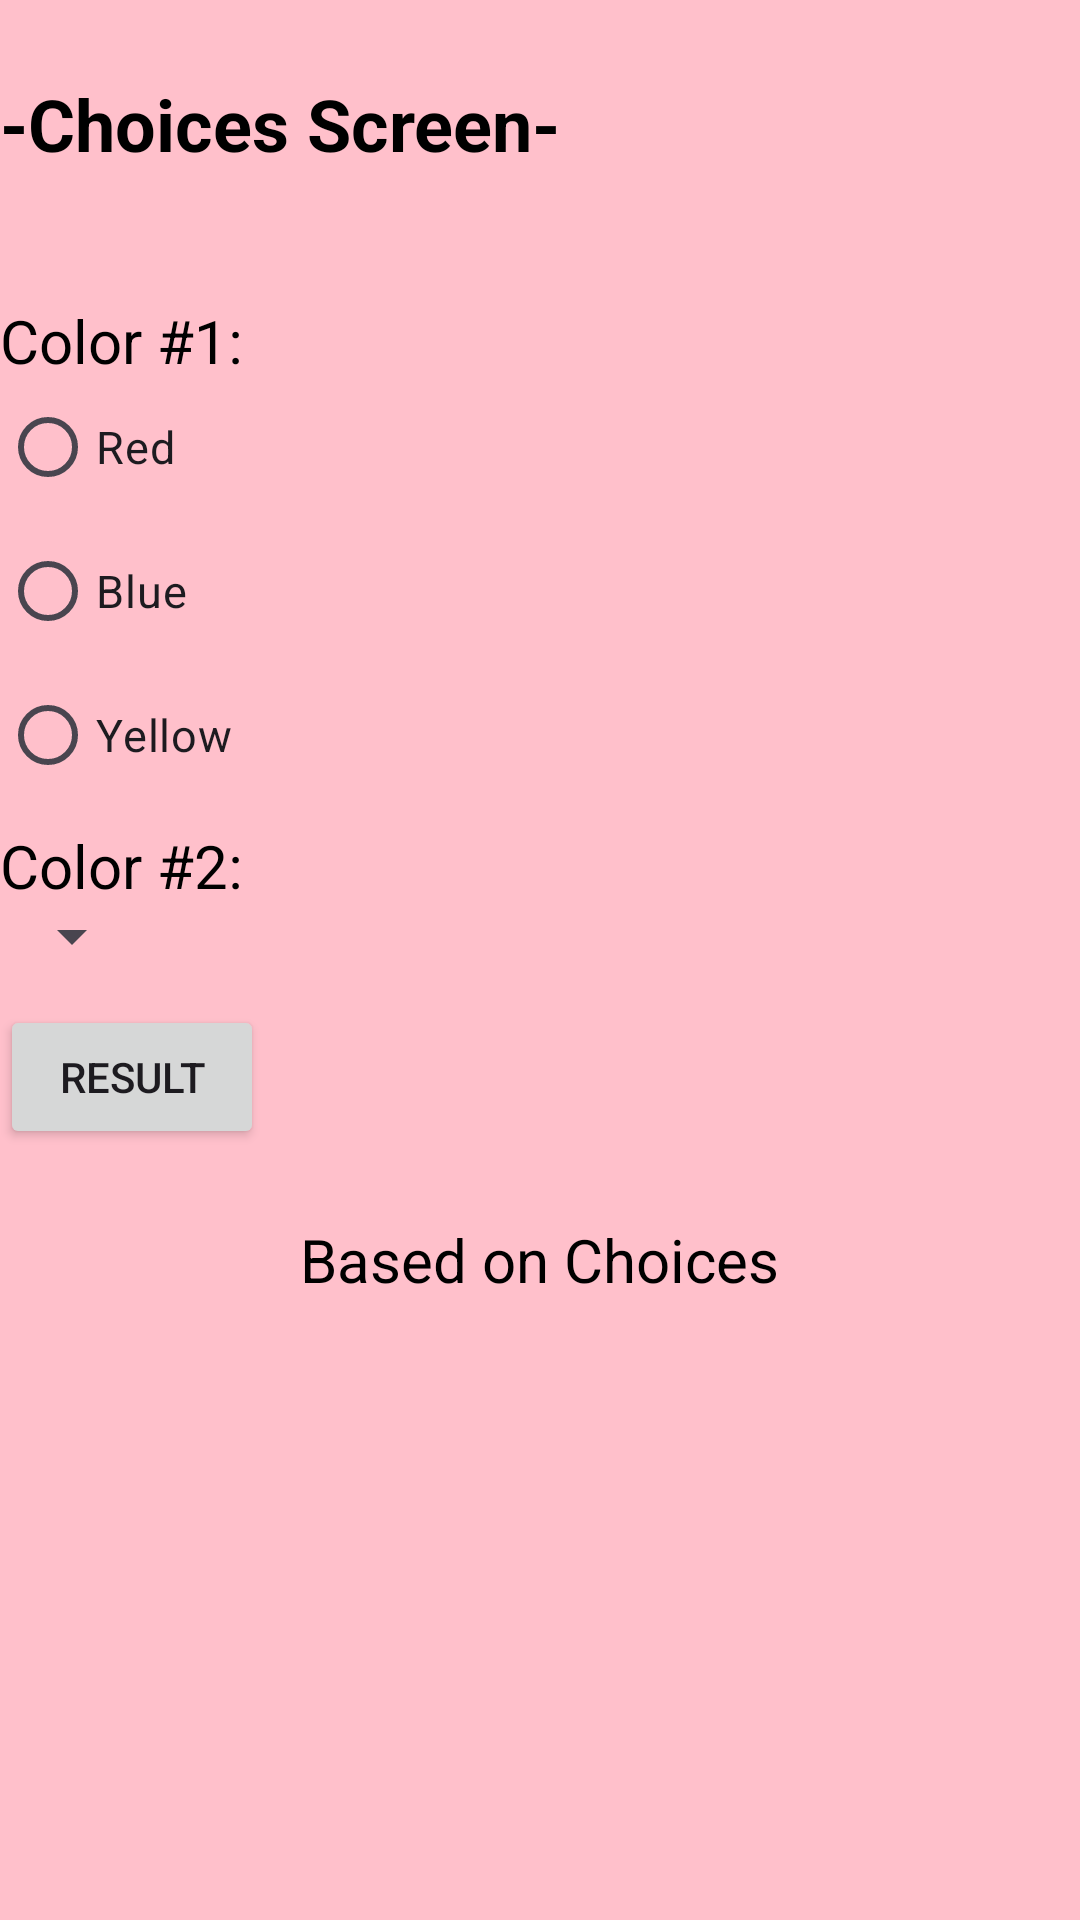

Produce the Android XML layout that renders to this screen, including the resource entries it uses.
<!-- AndroidManifest.xml: application theme Theme.example -->
<!-- res/layout/fragment_choices.xml -->
<?xml version="1.0" encoding="utf-8"?>
<FrameLayout xmlns:android="http://schemas.android.com/apk/res/android"
    xmlns:tools="http://schemas.android.com/tools"
    android:layout_width="match_parent"
    android:layout_height="match_parent"
    tools:context=".ChoicesFragment"
    android:background="#FFC0CB">

    
    
    
    

    <TextView
        android:id="@+id/topLeftText"
        android:layout_width="wrap_content"
        android:layout_height="wrap_content"
        android:layout_gravity="top|start"
        android:layout_marginTop="25dp"
        android:text="-Choices Screen-"
        android:textColor="@color/black"
        android:textSize="24sp"
        android:textStyle="bold"/>

    <TextView
        android:id="@+id/question1"
        android:layout_width="wrap_content"
        android:layout_height="wrap_content"
        android:text="Color #1:"
        android:textColor="@color/black"
        android:textSize="20dp"
        android:layout_marginTop="100dp" />

    <RadioGroup
        android:id="@+id/RadioGroup"
        android:layout_width="wrap_content"
        android:layout_height="wrap_content"
        android:layout_marginTop="125dp">
        
        <RadioButton
            android:layout_width="wrap_content"
            android:layout_height="wrap_content"
            android:id="@+id/option1"
            android:textSize="15dp"
            android:text="Red"  />

        <RadioButton
            android:layout_width="wrap_content"
            android:layout_height="wrap_content"
            android:id="@+id/option2"
            android:textSize="15dp"
            android:text="Blue"  />

        <RadioButton
            android:layout_width="wrap_content"
            android:layout_height="wrap_content"
            android:id="@+id/option3"
            android:textSize="15dp"
            android:text="Yellow"  />
    </RadioGroup>

    <TextView
        android:id="@+id/question2"
        android:layout_width="wrap_content"
        android:layout_height="wrap_content"
        android:layout_marginTop="275dp"
        android:text="Color #2:"
        android:textColor="@color/black"
        android:textSize="20sp" />

    <Spinner
        android:id="@+id/spinner"
        android:layout_width="wrap_content"
        android:layout_height="wrap_content"
        android:layout_marginTop="300dp"/>
    <Button
        android:id="@+id/button"
        android:layout_width="wrap_content"
        android:layout_height="wrap_content"
        android:text="Result"
        android:layout_marginTop="335dp"/>

    <TextView
        android:id="@+id/result"
        android:layout_width="wrap_content"
        android:layout_height="wrap_content"
        android:text="Based on Choices"
        android:textColor="@color/black"
        android:textSize="20sp"
        android:layout_marginTop="100dp"
        android:layout_gravity="center"/>

</FrameLayout>
<!-- resources referenced by this layout -->
<resources>
  <style name="Theme.example" parent="Base.Theme.example" />
  <style name="Base.Theme.example" parent="Theme.Material3.DayNight.NoActionBar">
          
          
      </style>
  <!-- not gathered from this repository: default colours our renderer supplied (Android Studio template values) -->
  <color name="black">#FF000000</color>
</resources>
